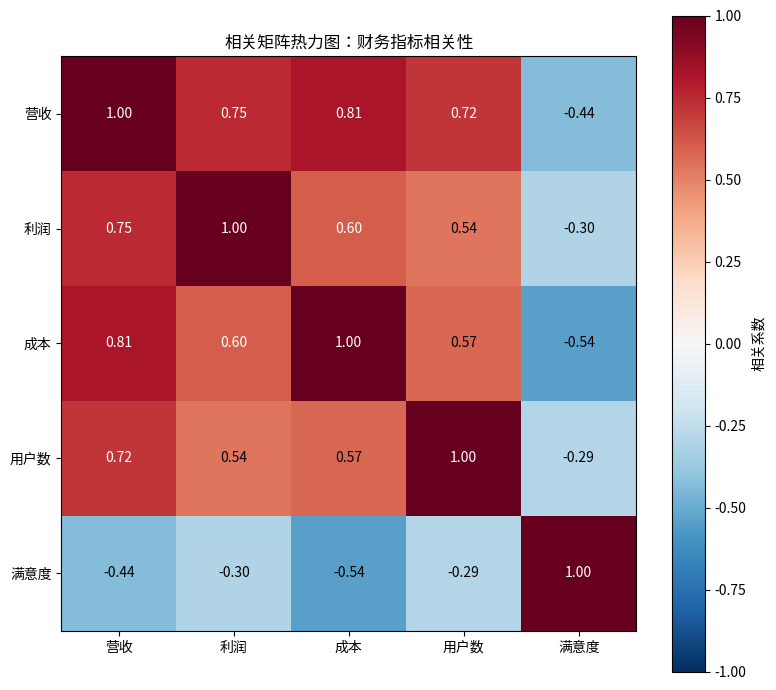

Recreate this plot in Python.
"""相关矩阵热力图：财务指标相关性"""
import numpy as np
import matplotlib.pyplot as plt
# 尝试设置中文字体（找不到时中文显示为方块但不影响运行）
try:
    from matplotlib import font_manager
    _zh_fonts = [f.name for f in font_manager.fontManager.ttflist if any(
        k in f.name for k in ("PingFang", "Heiti", "Songti", "Hiragino", "YaHei", "SimHei", "Arial Unicode"))]
    if _zh_fonts:
        plt.rcParams["font.sans-serif"] = [_zh_fonts[0]]
    plt.rcParams["axes.unicode_minus"] = False
except Exception:
    pass


np.random.seed(21)
n = 200
revenue = np.random.normal(100, 20, n)
profit = revenue * 0.3 + np.random.normal(0, 5, n)
cost = revenue * 0.6 + np.random.normal(0, 8, n)
users = revenue * 0.8 + np.random.normal(0, 15, n)
satisfaction = -cost * 0.02 + np.random.normal(0, 0.5, n)
data = np.vstack([revenue, profit, cost, users, satisfaction])
corr = np.corrcoef(data)
labels = ["营收", "利润", "成本", "用户数", "满意度"]

plt.figure(figsize=(8, 7))
im = plt.imshow(corr, cmap="RdBu_r", vmin=-1, vmax=1)
plt.colorbar(im, label="相关系数")
plt.xticks(range(len(labels)), labels)
plt.yticks(range(len(labels)), labels)
for i in range(len(labels)):
    for j in range(len(labels)):
        plt.text(j, i, f"{corr[i, j]:.2f}", ha="center", va="center",
                 color="white" if abs(corr[i, j]) > 0.6 else "black", fontsize=10)
plt.title("相关矩阵热力图：财务指标相关性")
plt.tight_layout()
plt.savefig("correlation-matrix_preview.png", bbox_inches="tight", dpi=110)
plt.close("all")
